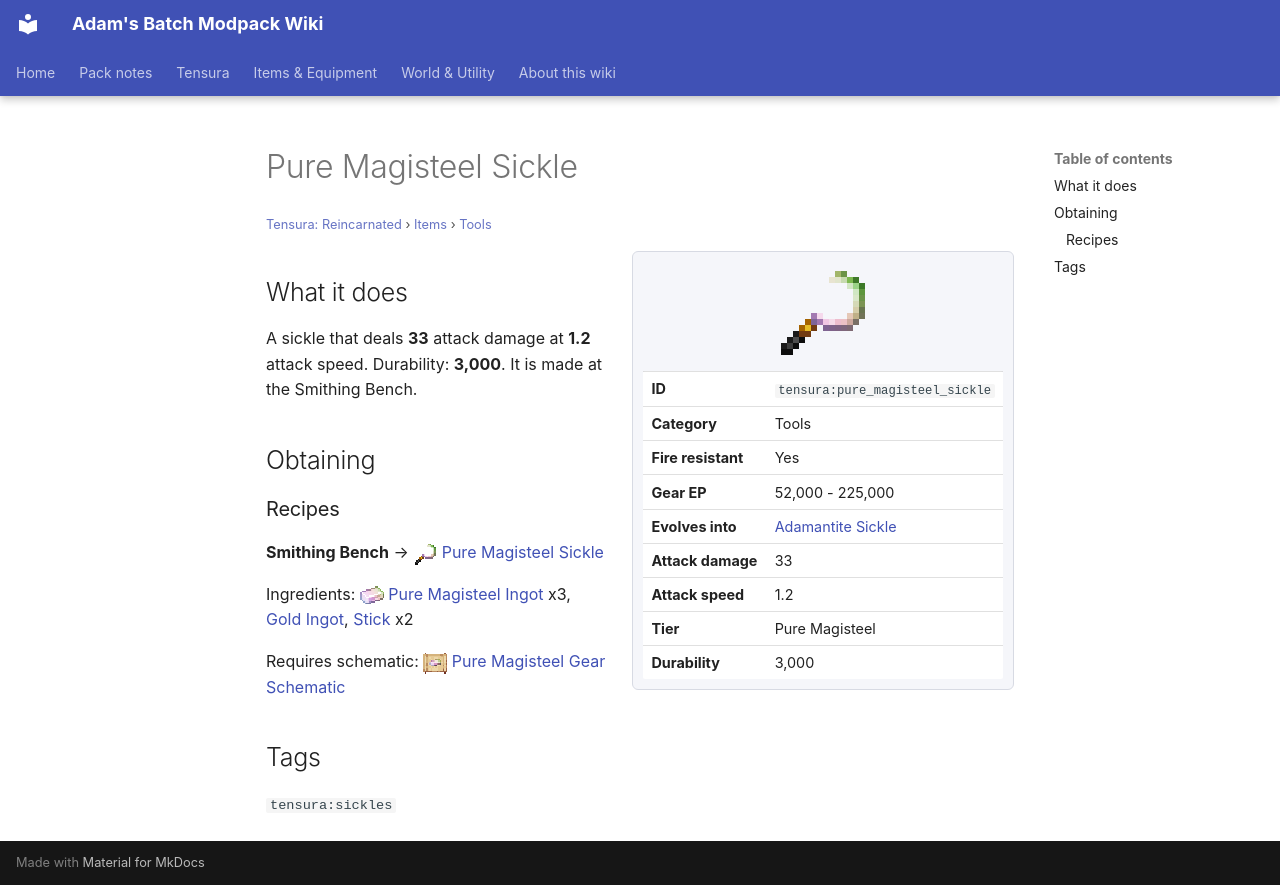

repository: Proteus-Nell/Adams-Batch-MC-Modpack-Wiki · page: tensura-reincarnated/items/tools/pure-magisteel-sickle/index.html · generator: mkdocs

# Pure Magisteel Sickle

<small>[Tensura: Reincarnated](../../index.md) &rsaquo; [Items](../index.md) &rsaquo; [Tools](index.md)</small>

<div class="infobox" markdown>

![Pure Magisteel Sickle](../../../assets/icons/tensura/item/pure_magisteel_sickle.png)

| | |
|---|---|
| **ID** | `tensura:pure_magisteel_sickle` |
| **Category** | Tools |
| **Fire resistant** | Yes |
| **Gear EP** | 52,000 - 225,000 |
| **Evolves into** | [Adamantite Sickle](adamantite-sickle.md) |
| **Attack damage** | 33 |
| **Attack speed** | 1.2 |
| **Tier** | Pure Magisteel |
| **Durability** | 3,000 |

</div>

## What it does

A sickle that deals **33** attack damage at **1.2** attack speed. Durability: **3,000**. It is made at the Smithing Bench.

## Obtaining

### Recipes

**Smithing Bench** &rarr; ![](../../../assets/icons/tensura/item/pure_magisteel_sickle.png) [Pure Magisteel Sickle](pure-magisteel-sickle.md)

Ingredients: ![](../../../assets/icons/tensura/item/pure_magisteel_ingot.png) [Pure Magisteel Ingot](../materials/pure-magisteel-ingot.md) x3,  [Gold Ingot](https://minecraft.wiki/w/Gold_Ingot),  [Stick](https://minecraft.wiki/w/Stick) x2

Requires schematic: ![](../../../assets/icons/tensura/item/pure_magisteel_gear_schematic.png) [Pure Magisteel Gear Schematic](../schematics/pure-magisteel-gear-schematic.md)

## Tags

`tensura:sickles`
